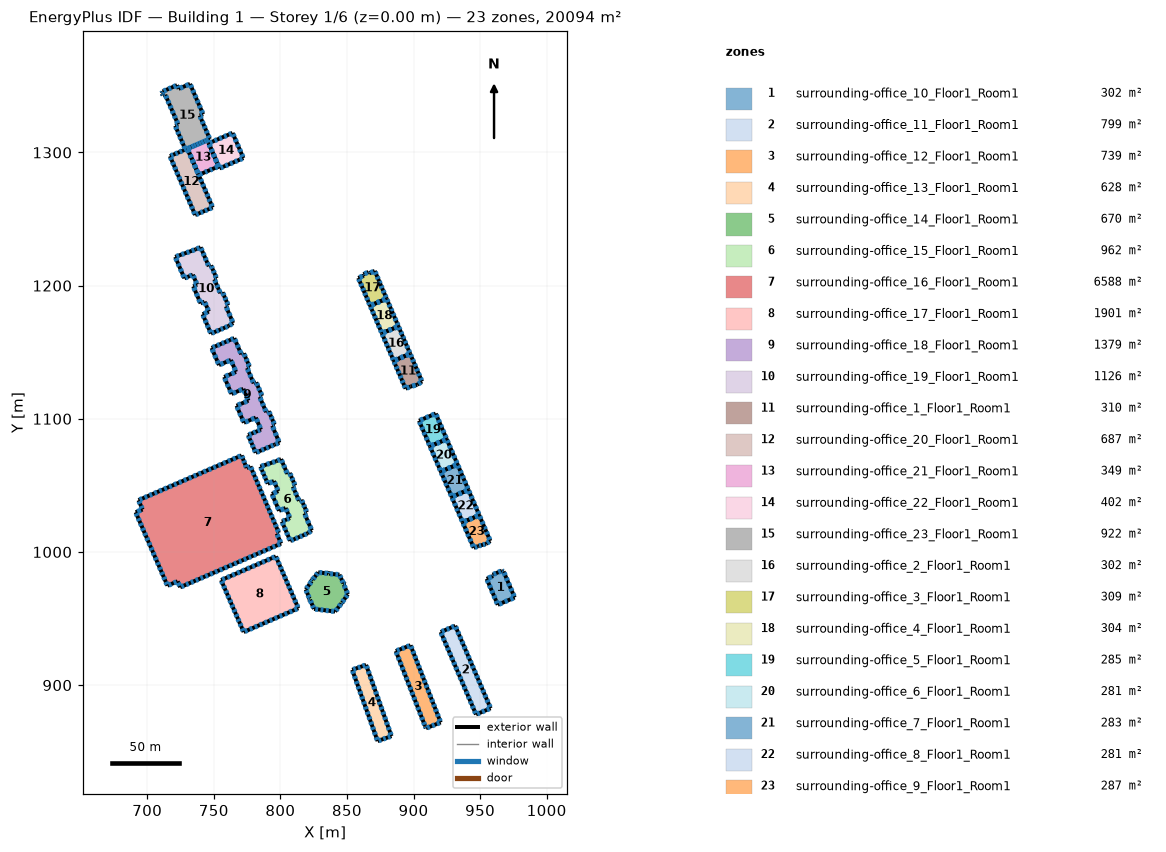
=== STOREY PLAN SPEC (per zone: floor XY polygon, exterior-wall plan segments, windows/doors) ===
zone 1: surrounding-office_10_Floor1_Room1  (301.6 m²)
  floor: (967.62, 985.32) (975.94, 965.79) (963.26, 960.33) (954.94, 979.83) (959.77, 981.90) (959.35, 982.92) (966.37, 985.92)
  exterior wall: (954.94, 979.83) – (963.26, 960.33)  [21.2 m]
    window: (955.33, 978.91) – (956.21, 976.85)  [3.8 m²]
    window: (956.99, 975.01) – (957.88, 972.95)  [3.8 m²]
    window: (958.66, 971.11) – (959.54, 969.05)  [3.8 m²]
    window: (960.32, 967.21) – (961.21, 965.15)  [3.8 m²]
    window: (961.99, 963.31) – (962.87, 961.25)  [3.8 m²]
  exterior wall: (963.26, 960.33) – (975.94, 965.79)  [13.8 m]
    window: (964.26, 960.76) – (966.49, 961.72)  [4.1 m²]
    window: (968.48, 962.58) – (970.72, 963.54)  [4.1 m²]
    window: (972.71, 964.40) – (974.94, 965.36)  [4.1 m²]
  exterior wall: (975.94, 965.79) – (967.62, 985.32)  [21.2 m]
    window: (975.55, 966.71) – (974.67, 968.78)  [3.8 m²]
    window: (973.88, 970.61) – (973.00, 972.68)  [3.8 m²]
    window: (972.22, 974.52) – (971.34, 976.59)  [3.8 m²]
    window: (970.56, 978.43) – (969.68, 980.50)  [3.8 m²]
    window: (968.89, 982.34) – (968.01, 984.40)  [3.8 m²]
  exterior wall: (967.62, 985.32) – (966.37, 985.92)  [1.4 m]
    window: (967.33, 985.46) – (966.66, 985.78)  [1.2 m²]
  exterior wall: (966.37, 985.92) – (959.35, 982.92)  [7.6 m]
    window: (965.54, 985.57) – (963.68, 984.77)  [3.4 m²]
    window: (962.03, 984.07) – (960.17, 983.27)  [3.4 m²]
  exterior wall: (959.35, 982.92) – (959.77, 981.90)  [1.1 m]
    window: (959.45, 982.68) – (959.67, 982.14)  [1.0 m²]
  exterior wall: (959.77, 981.90) – (954.94, 979.83)  [5.3 m]
    window: (958.63, 981.41) – (956.07, 980.32)  [4.7 m²]
zone 2: surrounding-office_11_Floor1_Room1  (798.9 m²)
  floor: (931.32, 944.55) (957.86, 882.62) (946.96, 877.95) (920.42, 939.88)
  exterior wall: (946.96, 877.95) – (957.86, 882.62)  [11.9 m]
    window: (947.81, 878.32) – (949.74, 879.14)  [3.6 m²]
    window: (951.45, 879.88) – (953.37, 880.70)  [3.6 m²]
    window: (955.08, 881.43) – (957.01, 882.26)  [3.6 m²]
  exterior wall: (957.86, 882.62) – (931.32, 944.55)  [67.4 m]
    window: (957.49, 883.48) – (956.67, 885.41)  [3.6 m²]
    window: (955.93, 887.12) – (955.11, 889.05)  [3.6 m²]
    window: (941.88, 919.91) – (941.05, 921.84)  [3.6 m²]
    window: (940.32, 923.55) – (939.49, 925.48)  [3.6 m²]
    window: (938.76, 927.19) – (937.93, 929.12)  [3.6 m²]
    window: (937.20, 930.84) – (936.37, 932.76)  [3.6 m²]
    window: (935.64, 934.48) – (934.81, 936.41)  [3.6 m²]
    window: (934.07, 938.12) – (933.25, 940.05)  [3.6 m²]
    window: (932.51, 941.76) – (931.69, 943.69)  [3.6 m²]
    window: (954.37, 890.77) – (953.54, 892.69)  [3.6 m²]
    window: (952.81, 894.41) – (951.98, 896.34)  [3.6 m²]
    window: (951.25, 898.05) – (950.42, 899.98)  [3.6 m²]
    window: (949.69, 901.69) – (948.86, 903.62)  [3.6 m²]
    window: (948.13, 905.34) – (947.30, 907.27)  [3.6 m²]
    window: (946.56, 908.98) – (945.74, 910.91)  [3.6 m²]
    window: (945.00, 912.62) – (944.18, 914.55)  [3.6 m²]
    window: (943.44, 916.26) – (942.62, 918.19)  [3.6 m²]
  exterior wall: (931.32, 944.55) – (920.42, 939.88)  [11.9 m]
    window: (930.46, 944.18) – (928.54, 943.36)  [3.6 m²]
    window: (926.83, 942.63) – (924.91, 941.80)  [3.6 m²]
    window: (923.20, 941.07) – (921.28, 940.24)  [3.6 m²]
  exterior wall: (920.42, 939.88) – (946.96, 877.95)  [67.4 m]
    window: (920.79, 939.02) – (921.62, 937.09)  [3.6 m²]
    window: (922.35, 935.38) – (923.18, 933.45)  [3.6 m²]
    window: (936.40, 902.60) – (937.23, 900.67)  [3.6 m²]
    window: (937.96, 898.95) – (938.79, 897.02)  [3.6 m²]
    window: (939.52, 895.31) – (940.35, 893.38)  [3.6 m²]
    window: (941.08, 891.67) – (941.91, 889.74)  [3.6 m²]
    window: (942.64, 888.03) – (943.47, 886.10)  [3.6 m²]
    window: (944.20, 884.38) – (945.03, 882.45)  [3.6 m²]
    window: (945.77, 880.74) – (946.59, 878.81)  [3.6 m²]
    window: (923.91, 931.73) – (924.74, 929.81)  [3.6 m²]
    window: (925.47, 928.09) – (926.30, 926.16)  [3.6 m²]
    window: (927.03, 924.45) – (927.86, 922.52)  [3.6 m²]
    window: (928.59, 920.81) – (929.42, 918.88)  [3.6 m²]
    window: (930.16, 917.17) – (930.98, 915.24)  [3.6 m²]
    window: (931.72, 913.52) – (932.54, 911.59)  [3.6 m²]
    window: (933.28, 909.88) – (934.10, 907.95)  [3.6 m²]
    window: (934.84, 906.24) – (935.66, 904.31)  [3.6 m²]
zone 3: surrounding-office_12_Floor1_Room1  (739.4 m²)
  floor: (897.77, 929.91) (920.38, 871.98) (909.39, 867.63) (908.66, 869.28) (886.70, 925.59)
  exterior wall: (908.66, 869.28) – (909.39, 867.63)  [1.8 m]
    window: (908.83, 868.90) – (909.22, 868.02)  [1.6 m²]
  exterior wall: (909.39, 867.63) – (920.38, 871.98)  [11.8 m]
    window: (910.25, 867.97) – (912.19, 868.74)  [3.5 m²]
    window: (913.91, 869.42) – (915.85, 870.19)  [3.5 m²]
    window: (917.58, 870.87) – (919.52, 871.64)  [3.5 m²]
  exterior wall: (920.38, 871.98) – (897.77, 929.91)  [62.2 m]
    window: (920.05, 872.84) – (919.30, 874.75)  [3.5 m²]
    window: (918.63, 876.46) – (917.88, 878.37)  [3.5 m²]
    window: (905.91, 909.04) – (905.16, 910.95)  [3.5 m²]
    window: (904.50, 912.66) – (903.75, 914.57)  [3.5 m²]
    window: (903.09, 916.28) – (902.34, 918.19)  [3.5 m²]
    window: (901.67, 919.90) – (900.92, 921.81)  [3.5 m²]
    window: (900.26, 923.52) – (899.51, 925.44)  [3.5 m²]
    window: (898.85, 927.14) – (898.10, 929.06)  [3.5 m²]
    window: (917.22, 880.08) – (916.47, 881.99)  [3.5 m²]
    window: (915.81, 883.70) – (915.06, 885.61)  [3.5 m²]
    window: (914.39, 887.32) – (913.64, 889.23)  [3.5 m²]
    window: (912.98, 890.94) – (912.23, 892.85)  [3.5 m²]
    window: (911.57, 894.56) – (910.82, 896.47)  [3.5 m²]
    window: (910.15, 898.18) – (909.40, 900.09)  [3.5 m²]
    window: (908.74, 901.80) – (907.99, 903.71)  [3.5 m²]
    window: (907.33, 905.42) – (906.58, 907.33)  [3.5 m²]
  exterior wall: (897.77, 929.91) – (886.70, 925.59)  [11.9 m]
    window: (896.90, 929.57) – (894.95, 928.81)  [3.6 m²]
    window: (893.21, 928.13) – (891.26, 927.37)  [3.6 m²]
    window: (889.52, 926.69) – (887.57, 925.93)  [3.6 m²]
  exterior wall: (886.70, 925.59) – (908.66, 869.28)  [60.4 m]
    window: (887.05, 924.71) – (887.82, 922.72)  [3.6 m²]
    window: (888.51, 920.96) – (889.29, 918.97)  [3.6 m²]
    window: (901.69, 887.17) – (902.46, 885.18)  [3.6 m²]
    window: (903.15, 883.42) – (903.92, 881.43)  [3.6 m²]
    window: (904.61, 879.66) – (905.39, 877.68)  [3.6 m²]
    window: (906.08, 875.91) – (906.85, 873.92)  [3.6 m²]
    window: (907.54, 872.16) – (908.31, 870.17)  [3.6 m²]
    window: (889.98, 917.20) – (890.75, 915.22)  [3.6 m²]
    window: (891.44, 913.45) – (892.21, 911.46)  [3.6 m²]
    window: (892.90, 909.69) – (893.68, 907.71)  [3.6 m²]
    window: (894.37, 905.94) – (895.14, 903.95)  [3.6 m²]
    window: (895.83, 902.19) – (896.61, 900.20)  [3.6 m²]
    window: (897.29, 898.43) – (898.07, 896.45)  [3.6 m²]
    window: (898.76, 894.68) – (899.53, 892.69)  [3.6 m²]
    window: (900.22, 890.93) – (901.00, 888.94)  [3.6 m²]
zone 4: surrounding-office_13_Floor1_Room1  (628.1 m²)
  floor: (864.38, 915.20) (883.43, 861.70) (873.02, 857.99) (853.96, 911.49)
  exterior wall: (883.43, 861.70) – (864.38, 915.20)  [56.8 m]
    window: (883.11, 862.60) – (882.39, 864.62)  [3.7 m²]
    window: (881.75, 866.42) – (881.03, 868.44)  [3.7 m²]
    window: (869.50, 900.81) – (868.78, 902.84)  [3.7 m²]
    window: (868.14, 904.64) – (867.42, 906.66)  [3.7 m²]
    window: (866.78, 908.46) – (866.06, 910.48)  [3.7 m²]
    window: (865.42, 912.28) – (864.70, 914.30)  [3.7 m²]
    window: (880.39, 870.24) – (879.67, 872.26)  [3.7 m²]
    window: (879.03, 874.06) – (878.31, 876.09)  [3.7 m²]
    window: (877.67, 877.88) – (876.95, 879.91)  [3.7 m²]
    window: (876.31, 881.71) – (875.59, 883.73)  [3.7 m²]
    window: (874.95, 885.53) – (874.23, 887.55)  [3.7 m²]
    window: (873.59, 889.35) – (872.86, 891.37)  [3.7 m²]
    window: (872.22, 893.17) – (871.50, 895.19)  [3.7 m²]
    window: (870.86, 896.99) – (870.14, 899.02)  [3.7 m²]
  exterior wall: (864.38, 915.20) – (853.96, 911.49)  [11.1 m]
    window: (863.56, 914.91) – (861.72, 914.25)  [3.3 m²]
    window: (860.09, 913.67) – (858.25, 913.02)  [3.3 m²]
    window: (856.62, 912.44) – (854.78, 911.78)  [3.3 m²]
  exterior wall: (853.96, 911.49) – (873.02, 857.99)  [56.8 m]
    window: (854.28, 910.59) – (855.00, 908.57)  [3.7 m²]
    window: (855.64, 906.77) – (856.36, 904.75)  [3.7 m²]
    window: (867.89, 872.37) – (868.61, 870.35)  [3.7 m²]
    window: (869.25, 868.55) – (869.97, 866.53)  [3.7 m²]
    window: (870.61, 864.73) – (871.33, 862.71)  [3.7 m²]
    window: (871.98, 860.91) – (872.70, 858.89)  [3.7 m²]
    window: (857.00, 902.95) – (857.72, 900.92)  [3.7 m²]
    window: (858.36, 899.13) – (859.08, 897.10)  [3.7 m²]
    window: (859.73, 895.30) – (860.45, 893.28)  [3.7 m²]
    window: (861.09, 891.48) – (861.81, 889.46)  [3.7 m²]
    window: (862.45, 887.66) – (863.17, 885.64)  [3.7 m²]
    window: (863.81, 883.84) – (864.53, 881.82)  [3.7 m²]
    window: (865.17, 880.02) – (865.89, 877.99)  [3.7 m²]
    window: (866.53, 876.20) – (867.25, 874.17)  [3.7 m²]
  exterior wall: (873.02, 857.99) – (883.43, 861.70)  [11.1 m]
    window: (873.83, 858.28) – (875.67, 858.93)  [3.3 m²]
    window: (877.31, 859.52) – (879.14, 860.17)  [3.3 m²]
    window: (880.78, 860.75) – (882.62, 861.41)  [3.3 m²]
zone 5: surrounding-office_14_Floor1_Room1  (670.0 m²)
  floor: (844.38, 982.93) (847.38, 976.32) (849.14, 975.85) (847.69, 975.38) (850.67, 968.20) (846.23, 961.98) (847.06, 960.64) (845.84, 961.37) (841.13, 955.25) (825.30, 957.21) (822.25, 964.13) (820.57, 964.24) (821.89, 964.94) (819.08, 971.90) (823.54, 978.03) (822.59, 979.55) (824.27, 979.18) (828.41, 984.65) (836.02, 983.83) (836.79, 985.34) (836.58, 983.68)
  exterior wall: (841.13, 955.25) – (845.84, 961.37)  [7.7 m]
    window: (841.69, 955.97) – (842.93, 957.59)  [3.5 m²]
    window: (844.04, 959.03) – (845.29, 960.65)  [3.5 m²]
  exterior wall: (836.58, 983.68) – (836.79, 985.34)  [1.7 m]
    window: (836.63, 984.07) – (836.74, 984.95)  [1.5 m²]
  exterior wall: (836.79, 985.34) – (836.02, 983.83)  [1.7 m]
    window: (836.61, 984.98) – (836.20, 984.19)  [1.5 m²]
  exterior wall: (836.02, 983.83) – (828.41, 984.65)  [7.6 m]
    window: (835.12, 983.93) – (833.11, 984.14)  [3.4 m²]
    window: (831.32, 984.34) – (829.31, 984.55)  [3.4 m²]
  exterior wall: (828.41, 984.65) – (824.27, 979.18)  [6.9 m]
    window: (827.93, 984.00) – (826.83, 982.56)  [3.1 m²]
    window: (825.85, 981.27) – (824.76, 979.82)  [3.1 m²]
  exterior wall: (824.27, 979.18) – (822.59, 979.55)  [1.7 m]
    window: (823.87, 979.26) – (822.99, 979.46)  [1.5 m²]
  exterior wall: (822.59, 979.55) – (823.54, 978.03)  [1.8 m]
    window: (822.82, 979.19) – (823.32, 978.39)  [1.6 m²]
  exterior wall: (823.54, 978.03) – (819.08, 971.90)  [7.6 m]
    window: (823.02, 977.31) – (821.84, 975.68)  [3.4 m²]
    window: (820.79, 974.24) – (819.60, 972.62)  [3.4 m²]
  exterior wall: (819.08, 971.90) – (821.89, 964.94)  [7.5 m]
    window: (819.41, 971.08) – (820.15, 969.24)  [3.4 m²]
    window: (820.81, 967.60) – (821.56, 965.76)  [3.4 m²]
  exterior wall: (821.89, 964.94) – (820.57, 964.24)  [1.5 m]
    window: (821.58, 964.78) – (820.88, 964.41)  [1.3 m²]
  exterior wall: (820.57, 964.24) – (822.25, 964.13)  [1.7 m]
    window: (820.96, 964.22) – (821.85, 964.16)  [1.5 m²]
  exterior wall: (845.84, 961.37) – (847.06, 960.64)  [1.4 m]
    window: (846.13, 961.20) – (846.77, 960.81)  [1.3 m²]
  exterior wall: (822.25, 964.13) – (825.30, 957.21)  [7.6 m]
    window: (822.61, 963.32) – (823.42, 961.49)  [3.4 m²]
    window: (824.13, 959.86) – (824.94, 958.02)  [3.4 m²]
  exterior wall: (825.30, 957.21) – (841.13, 955.25)  [16.0 m]
    window: (826.23, 957.09) – (828.33, 956.83)  [3.6 m²]
    window: (830.19, 956.60) – (832.29, 956.34)  [3.6 m²]
    window: (834.15, 956.11) – (836.24, 955.86)  [3.6 m²]
    window: (838.11, 955.63) – (840.20, 955.37)  [3.6 m²]
  exterior wall: (847.06, 960.64) – (846.23, 961.98)  [1.6 m]
    window: (846.86, 960.95) – (846.43, 961.67)  [1.4 m²]
  exterior wall: (846.23, 961.98) – (850.67, 968.20)  [7.6 m]
    window: (846.76, 962.71) – (847.93, 964.36)  [3.4 m²]
    window: (848.97, 965.82) – (850.15, 967.47)  [3.4 m²]
  exterior wall: (850.67, 968.20) – (847.69, 975.38)  [7.8 m]
    window: (850.32, 969.05) – (849.53, 970.95)  [3.5 m²]
    window: (848.83, 972.63) – (848.04, 974.53)  [3.5 m²]
  exterior wall: (847.69, 975.38) – (849.14, 975.85)  [1.5 m]
    window: (848.03, 975.49) – (848.80, 975.74)  [1.4 m²]
  exterior wall: (849.14, 975.85) – (847.38, 976.32)  [1.8 m]
    window: (848.73, 975.96) – (847.80, 976.21)  [1.6 m²]
  exterior wall: (847.38, 976.32) – (844.38, 982.93)  [7.3 m]
    window: (847.03, 977.10) – (846.24, 978.85)  [3.3 m²]
    window: (845.53, 980.40) – (844.74, 982.15)  [3.3 m²]
  exterior wall: (844.38, 982.93) – (836.58, 983.68)  [7.8 m]
    window: (843.46, 983.02) – (841.40, 983.21)  [3.5 m²]
    window: (839.56, 983.39) – (837.50, 983.59)  [3.5 m²]
zone 6: surrounding-office_15_Floor1_Room1  (961.6 m²)
  floor: (807.03, 1059.35) (811.11, 1049.84) (809.40, 1049.10) (814.01, 1038.38) (815.86, 1039.18) (819.90, 1029.76) (818.10, 1028.99) (823.59, 1016.21) (820.47, 1013.92) (807.41, 1008.31) (801.17, 1022.86) (807.20, 1025.45) (803.96, 1033.01) (799.07, 1030.91) (793.63, 1043.59) (798.45, 1045.65) (795.19, 1053.24) (790.53, 1051.24) (785.01, 1064.12) (796.94, 1068.20) (800.51, 1069.73) (805.29, 1058.61)
  exterior wall: (796.94, 1068.20) – (785.01, 1064.12)  [12.6 m]
    window: (796.00, 1067.88) – (793.90, 1067.16)  [3.8 m²]
    window: (792.03, 1066.52) – (789.92, 1065.80)  [3.8 m²]
    window: (788.05, 1065.16) – (785.94, 1064.44)  [3.8 m²]
  exterior wall: (801.17, 1022.86) – (807.41, 1008.31)  [15.8 m]
    window: (801.54, 1022.01) – (802.36, 1020.08)  [3.6 m²]
    window: (803.10, 1018.37) – (803.92, 1016.44)  [3.6 m²]
    window: (804.66, 1014.73) – (805.48, 1012.81)  [3.6 m²]
    window: (806.22, 1011.10) – (807.05, 1009.17)  [3.6 m²]
  exterior wall: (807.41, 1008.31) – (820.47, 1013.92)  [14.2 m]
    window: (808.18, 1008.64) – (809.91, 1009.39)  [3.2 m²]
    window: (811.44, 1010.04) – (813.17, 1010.79)  [3.2 m²]
    window: (814.71, 1011.45) – (816.44, 1012.19)  [3.2 m²]
    window: (817.97, 1012.85) – (819.70, 1013.59)  [3.2 m²]
  exterior wall: (820.47, 1013.92) – (823.59, 1016.21)  [3.9 m]
    window: (821.20, 1014.46) – (822.86, 1015.67)  [3.5 m²]
  exterior wall: (823.59, 1016.21) – (818.10, 1028.99)  [13.9 m]
    window: (823.16, 1017.21) – (822.19, 1019.47)  [4.2 m²]
    window: (821.33, 1021.47) – (820.36, 1023.73)  [4.2 m²]
    window: (819.50, 1025.73) – (818.53, 1027.99)  [4.2 m²]
  exterior wall: (818.10, 1028.99) – (819.90, 1029.76)  [2.0 m]
    window: (818.53, 1029.17) – (819.48, 1029.58)  [1.8 m²]
  exterior wall: (819.90, 1029.76) – (815.86, 1039.18)  [10.2 m]
    window: (819.59, 1030.50) – (818.87, 1032.16)  [3.1 m²]
    window: (818.24, 1033.64) – (817.53, 1035.30)  [3.1 m²]
    window: (816.89, 1036.78) – (816.18, 1038.44)  [3.1 m²]
  exterior wall: (815.86, 1039.18) – (814.01, 1038.38)  [2.0 m]
    window: (815.43, 1038.99) – (814.44, 1038.57)  [1.8 m²]
  exterior wall: (814.01, 1038.38) – (809.40, 1049.10)  [11.7 m]
    window: (813.64, 1039.22) – (812.83, 1041.11)  [3.5 m²]
    window: (812.11, 1042.80) – (811.30, 1044.69)  [3.5 m²]
    window: (810.58, 1046.37) – (809.76, 1048.26)  [3.5 m²]
  exterior wall: (809.40, 1049.10) – (811.11, 1049.84)  [1.9 m]
    window: (809.80, 1049.28) – (810.71, 1049.67)  [1.7 m²]
  exterior wall: (811.11, 1049.84) – (807.03, 1059.35)  [10.4 m]
    window: (810.79, 1050.58) – (810.07, 1052.26)  [3.1 m²]
    window: (809.43, 1053.76) – (808.71, 1055.44)  [3.1 m²]
    window: (808.07, 1056.93) – (807.35, 1058.61)  [3.1 m²]
  exterior wall: (785.01, 1064.12) – (790.53, 1051.24)  [14.0 m]
    window: (785.33, 1063.36) – (786.06, 1061.66)  [3.2 m²]
    window: (786.71, 1060.14) – (787.44, 1058.44)  [3.2 m²]
    window: (788.09, 1056.93) – (788.83, 1055.22)  [3.2 m²]
    window: (789.48, 1053.71) – (790.21, 1052.00)  [3.2 m²]
  exterior wall: (807.03, 1059.35) – (805.29, 1058.61)  [1.9 m]
    window: (806.62, 1059.18) – (805.70, 1058.78)  [1.7 m²]
  exterior wall: (805.29, 1058.61) – (800.51, 1069.73)  [12.1 m]
    window: (804.92, 1059.48) – (804.07, 1061.44)  [3.6 m²]
    window: (803.32, 1063.19) – (802.48, 1065.15)  [3.6 m²]
    window: (801.73, 1066.90) – (800.89, 1068.86)  [3.6 m²]
  exterior wall: (800.51, 1069.73) – (796.94, 1068.20)  [3.9 m]
    window: (799.67, 1069.37) – (797.78, 1068.56)  [3.5 m²]
  exterior wall: (790.53, 1051.24) – (795.19, 1053.24)  [5.1 m]
    window: (791.63, 1051.72) – (794.09, 1052.77)  [4.6 m²]
  exterior wall: (795.19, 1053.24) – (798.45, 1045.65)  [8.3 m]
    window: (795.57, 1052.35) – (796.43, 1050.34)  [3.7 m²]
    window: (797.20, 1048.56) – (798.06, 1046.55)  [3.7 m²]
  exterior wall: (798.45, 1045.65) – (793.63, 1043.59)  [5.2 m]
    window: (797.31, 1045.17) – (794.76, 1044.07)  [4.7 m²]
  exterior wall: (793.63, 1043.59) – (799.07, 1030.91)  [13.8 m]
    window: (794.06, 1042.59) – (795.02, 1040.36)  [4.1 m²]
    window: (795.87, 1038.37) – (796.83, 1036.13)  [4.1 m²]
    window: (797.69, 1034.14) – (798.65, 1031.90)  [4.1 m²]
  exterior wall: (799.07, 1030.91) – (803.96, 1033.01)  [5.3 m]
    window: (800.22, 1031.40) – (802.81, 1032.51)  [4.8 m²]
  exterior wall: (803.96, 1033.01) – (807.20, 1025.45)  [8.2 m]
    window: (804.34, 1032.12) – (805.20, 1030.12)  [3.7 m²]
    window: (805.96, 1028.34) – (806.82, 1026.34)  [3.7 m²]
  exterior wall: (807.20, 1025.45) – (801.17, 1022.86)  [6.6 m]
    window: (806.49, 1025.15) – (804.89, 1024.46)  [3.0 m²]
    window: (803.47, 1023.85) – (801.88, 1023.17)  [3.0 m²]
zone 7: surrounding-office_16_Floor1_Room1  (6588.0 m²)
  floor: (777.55, 1064.24) (798.88, 1014.35) (797.32, 1013.81) (800.55, 1006.28) (724.80, 973.52) (722.86, 977.95) (715.22, 974.69) (691.34, 1029.82) (696.54, 1031.84) (693.48, 1038.86) (770.92, 1072.47) (774.64, 1063.04)
  exterior wall: (800.55, 1006.28) – (797.32, 1013.81)  [8.2 m]
    window: (800.17, 1007.17) – (799.31, 1009.16)  [3.7 m²]
    window: (798.55, 1010.94) – (797.70, 1012.93)  [3.7 m²]
  exterior wall: (715.22, 974.69) – (722.86, 977.95)  [8.3 m]
    window: (716.12, 975.07) – (718.14, 975.93)  [3.7 m²]
    window: (719.94, 976.70) – (721.96, 977.56)  [3.7 m²]
  exterior wall: (722.86, 977.95) – (724.80, 973.52)  [4.8 m]
    window: (723.31, 976.91) – (724.34, 974.56)  [4.4 m²]
  exterior wall: (724.80, 973.52) – (800.55, 1006.28)  [82.5 m]
    window: (725.64, 973.89) – (727.55, 974.71)  [3.5 m²]
    window: (729.25, 975.45) – (731.16, 976.27)  [3.5 m²]
    window: (761.72, 989.49) – (763.63, 990.31)  [3.5 m²]
    window: (765.33, 991.05) – (767.24, 991.87)  [3.5 m²]
    window: (768.93, 992.61) – (770.84, 993.43)  [3.5 m²]
    window: (772.54, 994.17) – (774.45, 994.99)  [3.5 m²]
    window: (776.15, 995.73) – (778.06, 996.56)  [3.5 m²]
    window: (779.76, 997.29) – (781.67, 998.12)  [3.5 m²]
    window: (783.36, 998.85) – (785.27, 999.68)  [3.5 m²]
    window: (786.97, 1000.41) – (788.88, 1001.24)  [3.5 m²]
    window: (790.58, 1001.97) – (792.49, 1002.80)  [3.5 m²]
    window: (794.19, 1003.53) – (796.09, 1004.36)  [3.5 m²]
    window: (732.86, 977.01) – (734.77, 977.83)  [3.5 m²]
    window: (797.79, 1005.09) – (799.70, 1005.92)  [3.5 m²]
    window: (736.47, 978.57) – (738.38, 979.39)  [3.5 m²]
    window: (740.07, 980.13) – (741.98, 980.95)  [3.5 m²]
    window: (743.68, 981.69) – (745.59, 982.51)  [3.5 m²]
    window: (747.29, 983.25) – (749.20, 984.07)  [3.5 m²]
    window: (750.90, 984.81) – (752.81, 985.63)  [3.5 m²]
    window: (754.50, 986.37) – (756.41, 987.19)  [3.5 m²]
    window: (758.11, 987.93) – (760.02, 988.75)  [3.5 m²]
  exterior wall: (797.32, 1013.81) – (798.88, 1014.35)  [1.6 m]
    window: (797.68, 1013.94) – (798.51, 1014.22)  [1.5 m²]
  exterior wall: (798.88, 1014.35) – (777.55, 1064.24)  [54.3 m]
    window: (798.52, 1015.18) – (797.71, 1017.07)  [3.5 m²]
    window: (797.00, 1018.75) – (796.19, 1020.64)  [3.5 m²]
    window: (783.28, 1050.82) – (782.48, 1052.71)  [3.5 m²]
    window: (781.76, 1054.39) – (780.95, 1056.27)  [3.5 m²]
    window: (780.24, 1057.95) – (779.43, 1059.84)  [3.5 m²]
    window: (778.71, 1061.52) – (777.91, 1063.40)  [3.5 m²]
    window: (795.47, 1022.31) – (794.67, 1024.20)  [3.5 m²]
    window: (793.95, 1025.88) – (793.14, 1027.76)  [3.5 m²]
    window: (792.43, 1029.44) – (791.62, 1031.33)  [3.5 m²]
    window: (790.90, 1033.00) – (790.10, 1034.89)  [3.5 m²]
    window: (789.38, 1036.57) – (788.57, 1038.45)  [3.5 m²]
    window: (787.85, 1040.13) – (787.05, 1042.02)  [3.5 m²]
    window: (786.33, 1043.70) – (785.52, 1045.58)  [3.5 m²]
    window: (784.81, 1047.26) – (784.00, 1049.15)  [3.5 m²]
  exterior wall: (777.55, 1064.24) – (774.64, 1063.04)  [3.1 m]
    window: (776.86, 1063.96) – (775.33, 1063.32)  [2.8 m²]
  exterior wall: (774.64, 1063.04) – (770.92, 1072.47)  [10.1 m]
    window: (774.35, 1063.78) – (773.69, 1065.44)  [3.0 m²]
    window: (773.11, 1066.92) – (772.45, 1068.59)  [3.0 m²]
    window: (771.87, 1070.07) – (771.21, 1071.73)  [3.0 m²]
  exterior wall: (770.92, 1072.47) – (693.48, 1038.86)  [84.4 m]
    window: (770.05, 1072.10) – (768.10, 1071.25)  [3.6 m²]
    window: (766.37, 1070.50) – (764.41, 1069.65)  [3.6 m²]
    window: (733.18, 1056.09) – (731.22, 1055.24)  [3.6 m²]
    window: (729.49, 1054.49) – (727.54, 1053.64)  [3.6 m²]
    window: (725.80, 1052.89) – (723.85, 1052.04)  [3.6 m²]
    window: (722.11, 1051.29) – (720.16, 1050.44)  [3.6 m²]
    window: (718.43, 1049.69) – (716.47, 1048.84)  [3.6 m²]
    window: (714.74, 1048.09) – (712.78, 1047.24)  [3.6 m²]
    window: (711.05, 1046.49) – (709.10, 1045.64)  [3.6 m²]
    window: (707.36, 1044.89) – (705.41, 1044.04)  [3.6 m²]
    window: (703.67, 1043.29) – (701.72, 1042.44)  [3.6 m²]
    window: (699.99, 1041.69) – (698.03, 1040.84)  [3.6 m²]
    window: (762.68, 1068.90) – (760.73, 1068.05)  [3.6 m²]
    window: (696.30, 1040.09) – (694.35, 1039.24)  [3.6 m²]
    window: (758.99, 1067.30) – (757.04, 1066.45)  [3.6 m²]
    window: (755.30, 1065.70) – (753.35, 1064.85)  [3.6 m²]
    window: (751.62, 1064.09) – (749.66, 1063.25)  [3.6 m²]
    window: (747.93, 1062.49) – (745.98, 1061.65)  [3.6 m²]
    window: (744.24, 1060.89) – (742.29, 1060.05)  [3.6 m²]
    window: (740.55, 1059.29) – (738.60, 1058.45)  [3.6 m²]
    window: (736.86, 1057.69) – (734.91, 1056.84)  [3.6 m²]
  exterior wall: (693.48, 1038.86) – (696.54, 1031.84)  [7.7 m]
    window: (693.84, 1038.04) – (694.65, 1036.18)  [3.4 m²]
    window: (695.37, 1034.53) – (696.18, 1032.67)  [3.4 m²]
  exterior wall: (696.54, 1031.84) – (691.34, 1029.82)  [5.6 m]
    window: (695.31, 1031.37) – (692.56, 1030.30)  [5.0 m²]
  exterior wall: (691.34, 1029.82) – (715.22, 974.69)  [60.1 m]
    window: (691.71, 1028.96) – (692.55, 1027.01)  [3.6 m²]
    window: (693.30, 1025.28) – (694.15, 1023.33)  [3.6 m²]
    window: (707.63, 992.20) – (708.48, 990.25)  [3.6 m²]
    window: (709.23, 988.53) – (710.07, 986.58)  [3.6 m²]
    window: (710.82, 984.85) – (711.66, 982.90)  [3.6 m²]
    window: (712.41, 981.17) – (713.25, 979.23)  [3.6 m²]
    window: (714.00, 977.50) – (714.85, 975.55)  [3.6 m²]
    window: (694.90, 1021.61) – (695.74, 1019.66)  [3.6 m²]
    window: (696.49, 1017.93) – (697.33, 1015.98)  [3.6 m²]
    window: (698.08, 1014.25) – (698.92, 1012.31)  [3.6 m²]
    window: (699.67, 1010.58) – (700.52, 1008.63)  [3.6 m²]
    window: (701.27, 1006.90) – (702.11, 1004.96)  [3.6 m²]
    window: (702.86, 1003.23) – (703.70, 1001.28)  [3.6 m²]
    window: (704.45, 999.55) – (705.29, 997.61)  [3.6 m²]
    window: (706.04, 995.88) – (706.89, 993.93)  [3.6 m²]
zone 8: surrounding-office_17_Floor1_Room1  (1900.7 m²)
  floor: (796.59, 996.65) (813.49, 957.70) (772.42, 939.88) (755.52, 978.84)
  exterior wall: (796.59, 996.65) – (755.52, 978.84)  [44.8 m]
    window: (795.71, 996.27) – (793.74, 995.42)  [3.7 m²]
    window: (791.98, 994.65) – (790.00, 993.80)  [3.7 m²]
    window: (758.38, 980.08) – (756.40, 979.22)  [3.7 m²]
    window: (788.24, 993.03) – (786.27, 992.18)  [3.7 m²]
    window: (784.51, 991.41) – (782.53, 990.56)  [3.7 m²]
    window: (780.78, 989.79) – (778.80, 988.94)  [3.7 m²]
    window: (777.04, 988.18) – (775.07, 987.32)  [3.7 m²]
    window: (773.31, 986.56) – (771.33, 985.70)  [3.7 m²]
    window: (769.58, 984.94) – (767.60, 984.08)  [3.7 m²]
    window: (765.84, 983.32) – (763.87, 982.46)  [3.7 m²]
    window: (762.11, 981.70) – (760.13, 980.84)  [3.7 m²]
  exterior wall: (755.52, 978.84) – (772.42, 939.88)  [42.5 m]
    window: (755.88, 978.00) – (756.70, 976.13)  [3.5 m²]
    window: (757.42, 974.46) – (758.23, 972.59)  [3.5 m²]
    window: (771.25, 942.59) – (772.06, 940.72)  [3.5 m²]
    window: (758.96, 970.92) – (759.77, 969.05)  [3.5 m²]
    window: (760.49, 967.38) – (761.31, 965.51)  [3.5 m²]
    window: (762.03, 963.84) – (762.84, 961.97)  [3.5 m²]
    window: (763.57, 960.30) – (764.38, 958.42)  [3.5 m²]
    window: (765.10, 956.76) – (765.92, 954.88)  [3.5 m²]
    window: (766.64, 953.22) – (767.45, 951.34)  [3.5 m²]
    window: (768.17, 949.68) – (768.99, 947.80)  [3.5 m²]
    window: (769.71, 946.13) – (770.52, 944.26)  [3.5 m²]
  exterior wall: (772.42, 939.88) – (813.49, 957.70)  [44.8 m]
    window: (773.30, 940.27) – (775.28, 941.12)  [3.7 m²]
    window: (777.03, 941.89) – (779.01, 942.74)  [3.7 m²]
    window: (810.63, 956.46) – (812.61, 957.32)  [3.7 m²]
    window: (780.77, 943.51) – (782.74, 944.36)  [3.7 m²]
    window: (784.50, 945.13) – (786.48, 945.98)  [3.7 m²]
    window: (788.23, 946.75) – (790.21, 947.60)  [3.7 m²]
    window: (791.97, 948.36) – (793.94, 949.22)  [3.7 m²]
    window: (795.70, 949.98) – (797.68, 950.84)  [3.7 m²]
    window: (799.43, 951.60) – (801.41, 952.46)  [3.7 m²]
    window: (803.17, 953.22) – (805.14, 954.08)  [3.7 m²]
    window: (806.90, 954.84) – (808.87, 955.70)  [3.7 m²]
  exterior wall: (813.49, 957.70) – (796.59, 996.65)  [42.5 m]
    window: (813.12, 958.54) – (812.31, 960.41)  [3.5 m²]
    window: (811.59, 962.08) – (810.78, 963.95)  [3.5 m²]
    window: (797.76, 993.95) – (796.95, 995.82)  [3.5 m²]
    window: (810.05, 965.62) – (809.24, 967.49)  [3.5 m²]
    window: (808.52, 969.16) – (807.70, 971.03)  [3.5 m²]
    window: (806.98, 972.70) – (806.17, 974.57)  [3.5 m²]
    window: (805.44, 976.24) – (804.63, 978.12)  [3.5 m²]
    window: (803.91, 979.78) – (803.10, 981.66)  [3.5 m²]
    window: (802.37, 983.32) – (801.56, 985.20)  [3.5 m²]
    window: (800.84, 986.86) – (800.02, 988.74)  [3.5 m²]
    window: (799.30, 990.41) – (798.49, 992.28)  [3.5 m²]
zone 9: surrounding-office_18_Floor1_Room1  (1378.5 m²)
  floor: (772.54, 1149.17) (776.92, 1138.96) (775.01, 1138.14) (779.97, 1126.59) (781.87, 1127.40) (786.26, 1117.17) (784.47, 1116.40) (789.39, 1104.94) (791.28, 1105.75) (795.66, 1095.55) (793.92, 1094.81) (799.24, 1082.03) (795.58, 1080.57) (781.47, 1074.51) (775.78, 1087.75) (785.41, 1091.88) (781.54, 1100.89) (772.61, 1097.05) (767.12, 1109.83) (776.02, 1113.66) (772.23, 1122.47) (763.32, 1118.64) (757.83, 1131.43) (766.69, 1135.24) (762.85, 1144.18) (753.91, 1140.34) (748.39, 1153.20) (765.44, 1160.56) (770.68, 1148.37)
  exterior wall: (748.39, 1153.20) – (753.91, 1140.34)  [14.0 m]
    window: (748.82, 1152.19) – (749.80, 1149.92)  [4.2 m²]
    window: (750.66, 1147.90) – (751.64, 1145.64)  [4.2 m²]
    window: (752.50, 1143.62) – (753.48, 1141.35)  [4.2 m²]
  exterior wall: (772.61, 1097.05) – (781.54, 1100.89)  [9.7 m]
    window: (773.66, 1097.50) – (776.02, 1098.52)  [4.4 m²]
    window: (778.12, 1099.42) – (780.49, 1100.44)  [4.4 m²]
  exterior wall: (781.54, 1100.89) – (785.41, 1091.88)  [9.8 m]
    window: (781.99, 1099.83) – (783.02, 1097.44)  [4.4 m²]
    window: (783.93, 1095.32) – (784.95, 1092.94)  [4.4 m²]
  exterior wall: (785.41, 1091.88) – (775.78, 1087.75)  [10.5 m]
    window: (784.65, 1091.56) – (782.95, 1090.83)  [3.1 m²]
    window: (781.45, 1090.18) – (779.75, 1089.45)  [3.1 m²]
    window: (778.24, 1088.80) – (776.54, 1088.07)  [3.1 m²]
  exterior wall: (775.78, 1087.75) – (781.47, 1074.51)  [14.4 m]
    window: (776.12, 1086.97) – (776.87, 1085.22)  [3.2 m²]
    window: (777.54, 1083.66) – (778.29, 1081.91)  [3.2 m²]
    window: (778.96, 1080.35) – (779.72, 1078.60)  [3.2 m²]
    window: (780.39, 1077.04) – (781.14, 1075.28)  [3.2 m²]
  exterior wall: (781.47, 1074.51) – (795.58, 1080.57)  [15.4 m]
    window: (782.30, 1074.86) – (784.17, 1075.66)  [3.5 m²]
    window: (785.83, 1076.38) – (787.70, 1077.18)  [3.5 m²]
    window: (789.36, 1077.89) – (791.22, 1078.70)  [3.5 m²]
    window: (792.88, 1079.41) – (794.75, 1080.21)  [3.5 m²]
  exterior wall: (795.58, 1080.57) – (799.24, 1082.03)  [3.9 m]
    window: (796.44, 1080.91) – (798.38, 1081.68)  [3.6 m²]
  exterior wall: (799.24, 1082.03) – (793.92, 1094.81)  [13.8 m]
    window: (798.83, 1083.03) – (797.89, 1085.29)  [4.2 m²]
    window: (797.05, 1087.29) – (796.11, 1089.55)  [4.2 m²]
    window: (795.28, 1091.55) – (794.34, 1093.81)  [4.2 m²]
  exterior wall: (793.92, 1094.81) – (795.66, 1095.55)  [1.9 m]
    window: (794.33, 1094.98) – (795.25, 1095.38)  [1.7 m²]
  exterior wall: (795.66, 1095.55) – (791.28, 1105.75)  [11.1 m]
    window: (795.31, 1096.35) – (794.54, 1098.15)  [3.3 m²]
    window: (793.85, 1099.75) – (793.08, 1101.55)  [3.3 m²]
    window: (792.39, 1103.15) – (791.62, 1104.95)  [3.3 m²]
  exterior wall: (791.28, 1105.75) – (789.39, 1104.94)  [2.1 m]
    window: (790.83, 1105.56) – (789.84, 1105.13)  [1.8 m²]
  exterior wall: (753.91, 1140.34) – (762.85, 1144.18)  [9.7 m]
    window: (754.96, 1140.79) – (757.33, 1141.81)  [4.4 m²]
    window: (759.43, 1142.71) – (761.80, 1143.73)  [4.4 m²]
  exterior wall: (789.39, 1104.94) – (784.47, 1116.40)  [12.5 m]
    window: (789.01, 1105.84) – (788.14, 1107.86)  [3.7 m²]
    window: (787.36, 1109.66) – (786.50, 1111.68)  [3.7 m²]
    window: (785.72, 1113.48) – (784.86, 1115.51)  [3.7 m²]
  exterior wall: (784.47, 1116.40) – (786.26, 1117.17)  [1.9 m]
    window: (784.89, 1116.59) – (785.84, 1116.99)  [1.8 m²]
  exterior wall: (786.26, 1117.17) – (781.87, 1127.40)  [11.1 m]
    window: (785.91, 1117.97) – (785.14, 1119.78)  [3.3 m²]
    window: (784.45, 1121.38) – (783.67, 1123.19)  [3.3 m²]
    window: (782.99, 1124.79) – (782.21, 1126.60)  [3.3 m²]
  exterior wall: (781.87, 1127.40) – (779.97, 1126.59)  [2.1 m]
    window: (781.42, 1127.21) – (780.42, 1126.78)  [1.9 m²]
  exterior wall: (779.97, 1126.59) – (775.01, 1138.14)  [12.6 m]
    window: (779.58, 1127.49) – (778.71, 1129.53)  [3.8 m²]
    window: (777.93, 1131.35) – (777.05, 1133.38)  [3.8 m²]
    window: (776.27, 1135.20) – (775.40, 1137.24)  [3.8 m²]
  exterior wall: (775.01, 1138.14) – (776.92, 1138.96)  [2.1 m]
    window: (775.46, 1138.34) – (776.47, 1138.77)  [1.9 m²]
  exterior wall: (776.92, 1138.96) – (772.54, 1149.17)  [11.1 m]
    window: (776.58, 1139.76) – (775.80, 1141.57)  [3.3 m²]
    window: (775.12, 1143.17) – (774.34, 1144.97)  [3.3 m²]
    window: (773.66, 1146.57) – (772.88, 1148.37)  [3.3 m²]
  exterior wall: (772.54, 1149.17) – (770.68, 1148.37)  [2.0 m]
    window: (772.10, 1148.98) – (771.11, 1148.56)  [1.8 m²]
  exterior wall: (770.68, 1148.37) – (765.44, 1160.56)  [13.3 m]
    window: (770.26, 1149.33) – (769.34, 1151.48)  [4.0 m²]
    window: (768.52, 1153.39) – (767.60, 1155.54)  [4.0 m²]
    window: (766.78, 1157.46) – (765.85, 1159.61)  [4.0 m²]
  exterior wall: (765.44, 1160.56) – (748.39, 1153.20)  [18.6 m]
    window: (764.64, 1160.22) – (762.83, 1159.44)  [3.3 m²]
    window: (761.23, 1158.74) – (759.42, 1157.96)  [3.3 m²]
    window: (757.82, 1157.27) – (756.01, 1156.49)  [3.3 m²]
    window: (754.41, 1155.80) – (752.60, 1155.02)  [3.3 m²]
    window: (751.00, 1154.32) – (749.19, 1153.54)  [3.3 m²]
  exterior wall: (762.85, 1144.18) – (766.69, 1135.24)  [9.7 m]
    window: (763.30, 1143.13) – (764.32, 1140.77)  [4.4 m²]
    window: (765.22, 1138.66) – (766.24, 1136.30)  [4.4 m²]
  exterior wall: (766.69, 1135.24) – (757.83, 1131.43)  [9.7 m]
    window: (765.65, 1134.80) – (763.30, 1133.79)  [4.3 m²]
    window: (761.22, 1132.89) – (758.87, 1131.88)  [4.3 m²]
  exterior wall: (757.83, 1131.43) – (763.32, 1118.64)  [13.9 m]
    window: (758.26, 1130.43) – (759.23, 1128.17)  [4.2 m²]
    window: (760.09, 1126.17) – (761.06, 1123.91)  [4.2 m²]
    window: (761.92, 1121.90) – (762.89, 1119.65)  [4.2 m²]
  exterior wall: (763.32, 1118.64) – (772.23, 1122.47)  [9.7 m]
    window: (764.37, 1119.09) – (766.73, 1120.11)  [4.4 m²]
    window: (768.82, 1121.01) – (771.18, 1122.02)  [4.4 m²]
  exterior wall: (772.23, 1122.47) – (776.02, 1113.66)  [9.6 m]
    window: (772.67, 1121.43) – (773.68, 1119.10)  [4.3 m²]
    window: (774.57, 1117.03) – (775.57, 1114.69)  [4.3 m²]
  exterior wall: (776.02, 1113.66) – (767.12, 1109.83)  [9.7 m]
    window: (774.97, 1113.21) – (772.61, 1112.19)  [4.4 m²]
    window: (770.52, 1111.30) – (768.16, 1110.28)  [4.4 m²]
  exterior wall: (767.12, 1109.83) – (772.61, 1097.05)  [13.9 m]
    window: (767.55, 1108.83) – (768.52, 1106.58)  [4.2 m²]
    window: (769.38, 1104.57) – (770.35, 1102.32)  [4.2 m²]
    window: (771.21, 1100.31) – (772.18, 1098.05)  [4.2 m²]
zone 10: surrounding-office_19_Floor1_Room1  (1125.9 m²)
  floor: (747.93, 1215.22) (752.10, 1205.49) (750.42, 1204.77) (754.93, 1194.27) (756.63, 1195.00) (760.83, 1185.22) (759.13, 1184.49) (764.53, 1171.91) (761.09, 1169.64) (747.87, 1163.96) (741.62, 1178.51) (746.27, 1180.50) (743.08, 1187.93) (740.10, 1186.64) (734.58, 1199.49) (737.47, 1200.73) (734.27, 1208.21) (727.94, 1205.49) (721.04, 1221.59) (736.36, 1227.20) (740.11, 1228.81) (746.25, 1214.50)
  exterior wall: (736.36, 1227.20) – (721.04, 1221.59)  [16.3 m]
    window: (735.46, 1226.87) – (733.43, 1226.13)  [3.7 m²]
    window: (731.63, 1225.47) – (729.60, 1224.72)  [3.7 m²]
    window: (727.80, 1224.06) – (725.77, 1223.32)  [3.7 m²]
    window: (723.97, 1222.66) – (721.94, 1221.92)  [3.7 m²]
  exterior wall: (741.62, 1178.51) – (747.87, 1163.96)  [15.8 m]
    window: (741.99, 1177.65) – (742.82, 1175.73)  [3.6 m²]
    window: (743.55, 1174.02) – (744.38, 1172.09)  [3.6 m²]
    window: (745.11, 1170.38) – (745.94, 1168.46)  [3.6 m²]
    window: (746.67, 1166.75) – (747.50, 1164.82)  [3.6 m²]
  exterior wall: (747.87, 1163.96) – (761.09, 1169.64)  [14.4 m]
    window: (748.64, 1164.30) – (750.39, 1165.05)  [3.2 m²]
    window: (751.95, 1165.72) – (753.70, 1166.47)  [3.2 m²]
    window: (755.26, 1167.14) – (757.01, 1167.89)  [3.2 m²]
    window: (758.56, 1168.56) – (760.31, 1169.31)  [3.2 m²]
  exterior wall: (761.09, 1169.64) – (764.53, 1171.91)  [4.1 m]
    window: (761.90, 1170.18) – (763.72, 1171.38)  [3.7 m²]
  exterior wall: (764.53, 1171.91) – (759.13, 1184.49)  [13.7 m]
    window: (764.10, 1172.90) – (763.15, 1175.12)  [4.1 m²]
    window: (762.30, 1177.09) – (761.35, 1179.31)  [4.1 m²]
    window: (760.50, 1181.29) – (759.55, 1183.51)  [4.1 m²]
  exterior wall: (759.13, 1184.49) – (760.83, 1185.22)  [1.9 m]
    window: (759.53, 1184.66) – (760.43, 1185.05)  [1.7 m²]
  exterior wall: (760.83, 1185.22) – (756.63, 1195.00)  [10.6 m]
    window: (760.50, 1185.99) – (759.76, 1187.72)  [3.2 m²]
    window: (759.10, 1189.25) – (758.36, 1190.98)  [3.2 m²]
    window: (757.70, 1192.51) – (756.96, 1194.24)  [3.2 m²]
  exterior wall: (756.63, 1195.00) – (754.93, 1194.27)  [1.9 m]
    window: (756.23, 1194.83) – (755.33, 1194.45)  [1.7 m²]
  exterior wall: (754.93, 1194.27) – (750.42, 1204.77)  [11.4 m]
    window: (754.57, 1195.10) – (753.78, 1196.95)  [3.4 m²]
    window: (753.07, 1198.60) – (752.28, 1200.45)  [3.4 m²]
    window: (751.57, 1202.10) – (750.78, 1203.95)  [3.4 m²]
  exterior wall: (750.42, 1204.77) – (752.10, 1205.49)  [1.8 m]
    window: (750.82, 1204.94) – (751.71, 1205.32)  [1.6 m²]
  exterior wall: (752.10, 1205.49) – (747.93, 1215.22)  [10.6 m]
    window: (751.77, 1206.26) – (751.04, 1207.97)  [3.2 m²]
    window: (750.38, 1209.50) – (749.64, 1211.22)  [3.2 m²]
    window: (748.99, 1212.74) – (748.25, 1214.46)  [3.2 m²]
  exterior wall: (721.04, 1221.59) – (727.94, 1205.49)  [17.5 m]
    window: (721.44, 1220.64) – (722.36, 1218.51)  [3.9 m²]
    window: (723.17, 1216.62) – (724.08, 1214.49)  [3.9 m²]
    window: (724.90, 1212.59) – (725.81, 1210.46)  [3.9 m²]
    window: (726.62, 1208.57) – (727.54, 1206.44)  [3.9 m²]
  exterior wall: (747.93, 1215.22) – (746.25, 1214.50)  [1.8 m]
    window: (747.53, 1215.05) – (746.64, 1214.67)  [1.6 m²]
  exterior wall: (746.25, 1214.50) – (740.11, 1228.81)  [15.6 m]
    window: (745.88, 1215.34) – (745.07, 1217.24)  [3.5 m²]
    window: (744.35, 1218.92) – (743.54, 1220.81)  [3.5 m²]
    window: (742.81, 1222.50) – (742.00, 1224.39)  [3.5 m²]
    window: (741.28, 1226.07) – (740.47, 1227.97)  [3.5 m²]
  exterior wall: (740.11, 1228.81) – (736.36, 1227.20)  [4.1 m]
    window: (739.22, 1228.43) – (737.24, 1227.58)  [3.7 m²]
  exterior wall: (727.94, 1205.49) – (734.27, 1208.21)  [6.9 m]
    window: (728.69, 1205.81) – (730.36, 1206.53)  [3.1 m²]
    window: (731.85, 1207.17) – (733.52, 1207.89)  [3.1 m²]
  exterior wall: (734.27, 1208.21) – (737.47, 1200.73)  [8.1 m]
    window: (734.64, 1207.33) – (735.49, 1205.35)  [3.7 m²]
    window: (736.25, 1203.59) – (737.10, 1201.61)  [3.7 m²]
  exterior wall: (737.47, 1200.73) – (734.58, 1199.49)  [3.1 m]
    window: (736.79, 1200.44) – (735.26, 1199.79)  [2.8 m²]
  exterior wall: (734.58, 1199.49) – (740.10, 1186.64)  [14.0 m]
    window: (735.01, 1198.49) – (735.99, 1196.22)  [4.2 m²]
    window: (736.85, 1194.20) – (737.83, 1191.94)  [4.2 m²]
    window: (738.69, 1189.92) – (739.66, 1187.65)  [4.2 m²]
  exterior wall: (740.10, 1186.64) – (743.08, 1187.93)  [3.3 m]
    window: (740.80, 1186.95) – (742.38, 1187.63)  [2.9 m²]
  exterior wall: (743.08, 1187.93) – (746.27, 1180.50)  [8.1 m]
    window: (743.46, 1187.05) – (744.30, 1185.09)  [3.6 m²]
    window: (745.05, 1183.34) – (745.90, 1181.37)  [3.6 m²]
  exterior wall: (746.27, 1180.50) – (741.62, 1178.51)  [5.1 m]
    window: (745.18, 1180.03) – (742.72, 1178.98)  [4.6 m²]
zone 11: surrounding-office_1_Floor1_Room1  (309.6 m²)
  floor: (897.45, 1148.87) (906.36, 1128.01) (902.85, 1125.58) (897.78, 1124.24) (894.02, 1122.63) (885.09, 1143.53)
  exterior wall: (897.78, 1124.24) – (902.85, 1125.58)  [5.2 m]
    window: (898.97, 1124.55) – (901.65, 1125.26)  [4.7 m²]
  exterior wall: (902.85, 1125.58) – (906.36, 1128.01)  [4.3 m]
    window: (903.67, 1126.15) – (905.54, 1127.44)  [3.8 m²]
  exterior wall: (906.36, 1128.01) – (897.45, 1148.87)  [22.7 m]
    window: (906.01, 1128.82) – (905.23, 1130.67)  [3.4 m²]
    window: (904.53, 1132.30) – (903.74, 1134.14)  [3.4 m²]
    window: (903.04, 1135.78) – (902.26, 1137.62)  [3.4 m²]
    window: (901.56, 1139.25) – (900.77, 1141.09)  [3.4 m²]
    window: (900.07, 1142.73) – (899.29, 1144.57)  [3.4 m²]
    window: (898.59, 1146.21) – (897.80, 1148.05)  [3.4 m²]
  exterior wall: (897.45, 1148.87) – (885.09, 1143.53)  [13.5 m]
    window: (896.48, 1148.45) – (894.30, 1147.51)  [4.0 m²]
    window: (892.36, 1146.67) – (890.18, 1145.73)  [4.0 m²]
    window: (888.24, 1144.89) – (886.06, 1143.95)  [4.0 m²]
  exterior wall: (885.09, 1143.53) – (894.02, 1122.63)  [22.7 m]
    window: (885.44, 1142.71) – (886.23, 1140.87)  [3.4 m²]
    window: (886.93, 1139.23) – (887.72, 1137.38)  [3.4 m²]
    window: (888.42, 1135.75) – (889.21, 1133.90)  [3.4 m²]
    window: (889.91, 1132.26) – (890.70, 1130.42)  [3.4 m²]
    window: (891.40, 1128.78) – (892.18, 1126.93)  [3.4 m²]
    window: (892.88, 1125.30) – (893.67, 1123.45)  [3.4 m²]
  exterior wall: (894.02, 1122.63) – (897.78, 1124.24)  [4.1 m]
    window: (894.91, 1123.01) – (896.89, 1123.86)  [3.7 m²]
zone 12: surrounding-office_20_Floor1_Room1  (687.0 m²)
  floor: (730.23, 1302.87) (749.15, 1258.67) (736.01, 1253.05) (717.09, 1297.24)
  exterior wall: (749.15, 1258.67) – (730.23, 1302.87)  [48.1 m]
    window: (748.77, 1259.54) – (747.94, 1261.49)  [3.6 m²]
    window: (747.20, 1263.22) – (746.36, 1265.17)  [3.6 m²]
    window: (733.01, 1296.37) – (732.17, 1298.32)  [3.6 m²]
    window: (731.43, 1300.05) – (730.60, 1302.00)  [3.6 m²]
    window: (745.62, 1266.91) – (744.79, 1268.86)  [3.6 m²]
    window: (744.04, 1270.59) – (743.21, 1272.54)  [3.6 m²]
    window: (742.47, 1274.27) – (741.63, 1276.22)  [3.6 m²]
    window: (740.89, 1277.96) – (740.06, 1279.91)  [3.6 m²]
    window: (739.31, 1281.64) – (738.48, 1283.59)  [3.6 m²]
    window: (737.74, 1285.32) – (736.90, 1287.27)  [3.6 m²]
    window: (736.16, 1289.00) – (735.33, 1290.95)  [3.6 m²]
    window: (734.58, 1292.69) – (733.75, 1294.64)  [3.6 m²]
  exterior wall: (730.23, 1302.87) – (717.09, 1297.24)  [14.3 m]
    window: (729.45, 1302.54) – (727.71, 1301.79)  [3.2 m²]
    window: (726.17, 1301.13) – (724.43, 1300.39)  [3.2 m²]
    window: (722.89, 1299.72) – (721.15, 1298.98)  [3.2 m²]
    window: (719.60, 1298.32) – (717.86, 1297.57)  [3.2 m²]
  exterior wall: (717.09, 1297.24) – (736.01, 1253.05)  [48.1 m]
    window: (717.46, 1296.38) – (718.30, 1294.43)  [3.6 m²]
    window: (719.04, 1292.69) – (719.87, 1290.74)  [3.6 m²]
    window: (733.23, 1259.55) – (734.06, 1257.60)  [3.6 m²]
    window: (734.80, 1255.86) – (735.64, 1253.91)  [3.6 m²]
    window: (720.61, 1289.01) – (721.45, 1287.06)  [3.6 m²]
    window: (722.19, 1285.33) – (723.03, 1283.38)  [3.6 m²]
    window: (723.77, 1281.64) – (724.60, 1279.69)  [3.6 m²]
    window: (725.34, 1277.96) – (726.18, 1276.01)  [3.6 m²]
    window: (726.92, 1274.28) – (727.76, 1272.33)  [3.6 m²]
    window: (728.50, 1270.59) – (729.33, 1268.64)  [3.6 m²]
    window: (730.07, 1266.91) – (730.91, 1264.96)  [3.6 m²]
    window: (731.65, 1263.23) – (732.49, 1261.28)  [3.6 m²]
  exterior wall: (736.01, 1253.05) – (749.15, 1258.67)  [14.3 m]
    window: (736.78, 1253.38) – (738.52, 1254.12)  [3.2 m²]
    window: (740.07, 1254.78) – (741.80, 1255.53)  [3.2 m²]
    window: (743.35, 1256.19) – (745.09, 1256.94)  [3.2 m²]
    window: (746.63, 1257.60) – (748.37, 1258.34)  [3.2 m²]
zone 13: surrounding-office_21_Floor1_Room1  (349.3 m²)
  floor: (746.15, 1306.91) (753.63, 1289.52) (738.67, 1283.15) (730.23, 1302.87) (745.38, 1309.38)
  exterior wall: (746.15, 1306.91) – (745.38, 1309.38)  [2.6 m]
    window: (745.94, 1307.60) – (745.59, 1308.69)  [1.9 m²]
  exterior wall: (745.38, 1309.38) – (730.23, 1302.87)  [16.5 m]
    window: (744.32, 1308.93) – (742.65, 1308.21)  [3.1 m²]
    window: (740.53, 1307.30) – (738.86, 1306.58)  [3.1 m²]
    window: (736.74, 1305.67) – (735.07, 1304.95)  [3.1 m²]
    window: (732.96, 1304.04) – (731.28, 1303.32)  [3.1 m²]
  exterior wall: (730.23, 1302.87) – (738.67, 1283.15)  [21.5 m]
    window: (730.70, 1301.77) – (731.44, 1300.03)  [3.2 m²]
    window: (732.39, 1297.82) – (733.13, 1296.08)  [3.2 m²]
    window: (734.08, 1293.88) – (734.82, 1292.14)  [3.2 m²]
    window: (735.76, 1289.94) – (736.51, 1288.20)  [3.2 m²]
    window: (737.45, 1285.99) – (738.20, 1284.25)  [3.2 m²]
  exterior wall: (738.67, 1283.15) – (753.63, 1289.52)  [16.3 m]
    window: (739.71, 1283.60) – (741.36, 1284.30)  [3.0 m²]
    window: (743.46, 1285.19) – (745.11, 1285.89)  [3.0 m²]
    window: (747.20, 1286.78) – (748.85, 1287.49)  [3.0 m²]
    window: (750.94, 1288.38) – (752.59, 1289.08)  [3.0 m²]
  exterior wall: (753.63, 1289.52) – (746.15, 1306.91)  [18.9 m]
    window: (753.22, 1290.50) – (752.56, 1292.03)  [2.8 m²]
    window: (751.72, 1293.97) – (751.06, 1295.51)  [2.8 m²]
    window: (750.22, 1297.45) – (749.56, 1298.98)  [2.8 m²]
    window: (748.73, 1300.93) – (748.07, 1302.46)  [2.8 m²]
    window: (747.23, 1304.40) – (746.57, 1305.94)  [2.8 m²]
zone 14: surrounding-office_22_Floor1_Room1  (401.7 m²)
  floor: (764.13, 1314.63) (772.24, 1295.76) (754.27, 1288.04) (746.15, 1306.91)
  exterior wall: (772.24, 1295.76) – (764.13, 1314.63)  [20.5 m]
    window: (771.85, 1296.65) – (770.99, 1298.65)  [3.7 m²]
    window: (770.23, 1300.43) – (769.37, 1302.42)  [3.7 m²]
    window: (768.61, 1304.20) – (767.75, 1306.20)  [3.7 m²]
    window: (766.99, 1307.97) – (766.13, 1309.97)  [3.7 m²]
    window: (765.37, 1311.75) – (764.51, 1313.75)  [3.7 m²]
  exterior wall: (764.13, 1314.63) – (746.15, 1306.91)  [19.6 m]
    window: (763.28, 1314.27) – (761.38, 1313.45)  [3.5 m²]
    window: (759.69, 1312.72) – (757.78, 1311.91)  [3.5 m²]
    window: (756.09, 1311.18) – (754.19, 1310.36)  [3.5 m²]
    window: (752.50, 1309.63) – (750.59, 1308.82)  [3.5 m²]
    window: (748.90, 1308.09) – (747.00, 1307.27)  [3.5 m²]
  exterior wall: (746.15, 1306.91) – (754.27, 1288.04)  [20.5 m]
    window: (746.54, 1306.02) – (747.40, 1304.02)  [3.7 m²]
    window: (748.16, 1302.24) – (749.02, 1300.25)  [3.7 m²]
    window: (749.78, 1298.47) – (750.64, 1296.47)  [3.7 m²]
    window: (751.41, 1294.70) – (752.27, 1292.70)  [3.7 m²]
    window: (753.03, 1290.92) – (753.89, 1288.92)  [3.7 m²]
  exterior wall: (754.27, 1288.04) – (772.24, 1295.76)  [19.6 m]
    window: (755.12, 1288.40) – (757.02, 1289.22)  [3.5 m²]
    window: (758.71, 1289.95) – (760.61, 1290.76)  [3.5 m²]
    window: (762.30, 1291.49) – (764.21, 1292.31)  [3.5 m²]
    window: (765.90, 1293.04) – (767.80, 1293.85)  [3.5 m²]
    window: (769.49, 1294.58) – (771.39, 1295.40)  [3.5 m²]
zone 15: surrounding-office_23_Floor1_Room1  (922.0 m²)
  floor: (732.17, 1351.47) (741.98, 1328.70) (739.45, 1327.74) (747.01, 1310.09) (728.68, 1302.18) (721.03, 1320.08) (723.22, 1321.01) (713.59, 1343.30) (711.86, 1343.05) (710.88, 1344.34) (711.58, 1345.78) (722.41, 1350.53) (723.60, 1347.80)
  exterior wall: (747.01, 1310.09) – (739.45, 1327.74)  [19.2 m]
    window: (746.65, 1310.92) – (745.85, 1312.79)  [3.5 m²]
    window: (745.14, 1314.45) – (744.34, 1316.32)  [3.5 m²]
    window: (743.63, 1317.98) – (742.83, 1319.85)  [3.5 m²]
    window: (742.12, 1321.51) – (741.32, 1323.38)  [3.5 m²]
    window: (740.61, 1325.04) – (739.81, 1326.91)  [3.5 m²]
  exterior wall: (713.59, 1343.30) – (723.22, 1321.01)  [24.3 m]
    window: (713.96, 1342.42) – (714.81, 1340.46)  [3.6 m²]
    window: (715.57, 1338.71) – (716.42, 1336.74)  [3.6 m²]
    window: (717.18, 1334.99) – (718.03, 1333.03)  [3.6 m²]
    window: (718.78, 1331.28) – (719.63, 1329.31)  [3.6 m²]
    window: (720.39, 1327.56) – (721.24, 1325.60)  [3.6 m²]
    window: (722.00, 1323.85) – (722.85, 1321.88)  [3.6 m²]
  exterior wall: (723.22, 1321.01) – (721.03, 1320.08)  [2.4 m]
    window: (722.71, 1320.79) – (721.55, 1320.30)  [2.1 m²]
  exterior wall: (721.03, 1320.08) – (728.68, 1302.18)  [19.5 m]
    window: (721.39, 1319.23) – (722.20, 1317.34)  [3.5 m²]
    window: (722.92, 1315.66) – (723.73, 1313.76)  [3.5 m²]
    window: (724.45, 1312.08) – (725.26, 1310.18)  [3.5 m²]
    window: (725.98, 1308.50) – (726.79, 1306.60)  [3.5 m²]
    window: (727.51, 1304.92) – (728.32, 1303.03)  [3.5 m²]
  exterior wall: (728.68, 1302.18) – (747.01, 1310.09)  [20.0 m]
    window: (729.54, 1302.56) – (731.48, 1303.39)  [3.6 m²]
    window: (733.21, 1304.14) – (735.15, 1304.97)  [3.6 m²]
    window: (736.87, 1305.72) – (738.81, 1306.56)  [3.6 m²]
    window: (740.54, 1307.30) – (742.48, 1308.14)  [3.6 m²]
    window: (744.21, 1308.88) – (746.15, 1309.72)  [3.6 m²]
  exterior wall: (739.45, 1327.74) – (741.98, 1328.70)  [2.7 m]
    window: (740.05, 1327.96) – (741.39, 1328.47)  [2.4 m²]
  exterior wall: (741.98, 1328.70) – (732.17, 1351.47)  [24.8 m]
    window: (741.60, 1329.59) – (740.73, 1331.60)  [3.7 m²]
    window: (739.96, 1333.39) – (739.10, 1335.39)  [3.7 m²]
    window: (738.33, 1337.18) – (737.46, 1339.19)  [3.7 m²]
    window: (736.69, 1340.98) – (735.83, 1342.99)  [3.7 m²]
    window: (735.06, 1344.77) – (734.19, 1346.78)  [3.7 m²]
    window: (733.42, 1348.57) – (732.56, 1350.58)  [3.7 m²]
  exterior wall: (732.17, 1351.47) – (723.60, 1347.80)  [9.3 m]
    window: (731.16, 1351.04) – (728.89, 1350.07)  [4.2 m²]
    window: (726.87, 1349.20) – (724.60, 1348.23)  [4.2 m²]
  exterior wall: (723.60, 1347.80) – (722.41, 1350.53)  [3.0 m]
    window: (723.32, 1348.44) – (722.69, 1349.88)  [2.7 m²]
  exterior wall: (722.41, 1350.53) – (711.58, 1345.78)  [11.8 m]
    window: (721.56, 1350.15) – (719.65, 1349.32)  [3.5 m²]
    window: (717.95, 1348.57) – (716.04, 1347.74)  [3.5 m²]
    window: (714.34, 1346.99) – (712.43, 1346.16)  [3.5 m²]
  exterior wall: (711.58, 1345.78) – (710.88, 1344.34)  [1.6 m]
    window: (711.41, 1345.45) – (711.05, 1344.68)  [1.4 m²]
  exterior wall: (710.88, 1344.34) – (711.86, 1343.05)  [1.6 m]
    window: (711.11, 1344.04) – (711.63, 1343.36)  [1.5 m²]
  exterior wall: (711.86, 1343.05) – (713.59, 1343.30)  [1.7 m]
    window: (712.27, 1343.11) – (713.18, 1343.24)  [1.6 m²]
zone 16: surrounding-office_2_Floor1_Room1  (301.9 m²)
  floor: (888.69, 1169.39) (897.45, 1148.87) (885.09, 1143.53) (876.24, 1164.25)
  exterior wall: (897.45, 1148.87) – (888.69, 1169.39)  [22.3 m]
    window: (897.11, 1149.67) – (896.34, 1151.48)  [3.3 m²]
    window: (895.65, 1153.09) – (894.88, 1154.90)  [3.3 m²]
    window: (894.19, 1156.51) – (893.41, 1158.32)  [3.3 m²]
    window: (892.73, 1159.93) – (891.95, 1161.74)  [3.3 m²]
    window: (891.27, 1163.35) – (890.49, 1165.16)  [3.3 m²]
    window: (889.81, 1166.77) – (889.03, 1168.58)  [3.3 m²]
  exterior wall: (888.69, 1169.39) – (876.24, 1164.25)  [13.5 m]
    window: (887.71, 1168.98) – (885.51, 1168.08)  [4.0 m²]
    window: (883.56, 1167.27) – (881.36, 1166.36)  [4.0 m²]
    window: (879.41, 1165.56) – (877.21, 1164.65)  [4.0 m²]
  exterior wall: (876.24, 1164.25) – (885.09, 1143.53)  [22.5 m]
    window: (876.58, 1163.43) – (877.36, 1161.61)  [3.4 m²]
    window: (878.06, 1159.98) – (878.84, 1158.15)  [3.4 m²]
    window: (879.54, 1156.53) – (880.32, 1154.70)  [3.4 m²]
    window: (881.01, 1153.08) – (881.79, 1151.25)  [3.4 m²]
    window: (882.49, 1149.62) – (883.27, 1147.80)  [3.4 m²]
    window: (883.96, 1146.17) – (884.74, 1144.34)  [3.4 m²]
  exterior wall: (885.09, 1143.53) – (897.45, 1148.87)  [13.5 m]
    window: (886.06, 1143.95) – (888.24, 1144.89)  [4.0 m²]
    window: (890.18, 1145.73) – (892.36, 1146.67)  [4.0 m²]
    window: (894.30, 1147.51) – (896.48, 1148.45)  [4.0 m²]
zone 17: surrounding-office_3_Floor1_Room1  (308.8 m²)
  floor: (870.89, 1211.04) (879.76, 1190.23) (867.40, 1184.93) (858.51, 1205.76) (862.75, 1207.53) (862.33, 1208.51) (866.27, 1210.20) (866.70, 1209.22)
  exterior wall: (867.40, 1184.93) – (879.76, 1190.23)  [13.4 m]
    window: (868.37, 1185.34) – (870.55, 1186.28)  [4.0 m²]
    window: (872.49, 1187.11) – (874.67, 1188.05)  [4.0 m²]
    window: (876.61, 1188.88) – (878.79, 1189.82)  [4.0 m²]
  exterior wall: (879.76, 1190.23) – (870.89, 1211.04)  [22.6 m]
    window: (879.41, 1191.05) – (878.63, 1192.89)  [3.4 m²]
    window: (877.93, 1194.52) – (877.15, 1196.35)  [3.4 m²]
    window: (876.45, 1197.98) – (875.67, 1199.82)  [3.4 m²]
    window: (874.98, 1201.45) – (874.19, 1203.29)  [3.4 m²]
    window: (873.50, 1204.92) – (872.72, 1206.75)  [3.4 m²]
    window: (872.02, 1208.39) – (871.24, 1210.22)  [3.4 m²]
  exterior wall: (870.89, 1211.04) – (866.70, 1209.22)  [4.6 m]
    window: (869.90, 1210.61) – (867.68, 1209.65)  [4.1 m²]
  exterior wall: (866.70, 1209.22) – (866.27, 1210.20)  [1.1 m]
    window: (866.60, 1209.45) – (866.37, 1209.97)  [1.0 m²]
  exterior wall: (866.27, 1210.20) – (862.33, 1208.51)  [4.3 m]
    window: (865.35, 1209.80) – (863.26, 1208.90)  [3.9 m²]
  exterior wall: (862.33, 1208.51) – (862.75, 1207.53)  [1.1 m]
    window: (862.43, 1208.28) – (862.65, 1207.76)  [1.0 m²]
  exterior wall: (862.75, 1207.53) – (858.51, 1205.76)  [4.6 m]
    window: (861.75, 1207.12) – (859.51, 1206.18)  [4.1 m²]
  exterior wall: (858.51, 1205.76) – (867.40, 1184.93)  [22.7 m]
    window: (858.86, 1204.95) – (859.64, 1203.11)  [3.4 m²]
    window: (860.34, 1201.47) – (861.13, 1199.64)  [3.4 m²]
    window: (861.82, 1198.00) – (862.61, 1196.16)  [3.4 m²]
    window: (863.30, 1194.53) – (864.09, 1192.69)  [3.4 m²]
    window: (864.79, 1191.06) – (865.57, 1189.22)  [3.4 m²]
    window: (866.27, 1187.58) – (867.05, 1185.74)  [3.4 m²]
zone 18: surrounding-office_4_Floor1_Room1  (304.0 m²)
  floor: (879.76, 1190.23) (888.69, 1169.39) (876.24, 1164.25) (867.40, 1184.93)
  exterior wall: (888.69, 1169.39) – (879.76, 1190.23)  [22.7 m]
    window: (888.34, 1170.20) – (887.55, 1172.04)  [3.4 m²]
    window: (886.85, 1173.68) – (886.06, 1175.52)  [3.4 m²]
    window: (885.36, 1177.15) – (884.57, 1178.99)  [3.4 m²]
    window: (883.87, 1180.63) – (883.08, 1182.47)  [3.4 m²]
    window: (882.38, 1184.10) – (881.60, 1185.94)  [3.4 m²]
    window: (880.89, 1187.58) – (880.11, 1189.42)  [3.4 m²]
  exterior wall: (879.76, 1190.23) – (867.40, 1184.93)  [13.4 m]
    window: (878.79, 1189.82) – (876.61, 1188.88)  [4.0 m²]
    window: (874.67, 1188.05) – (872.49, 1187.11)  [4.0 m²]
    window: (870.55, 1186.28) – (868.37, 1185.34)  [4.0 m²]
  exterior wall: (867.40, 1184.93) – (876.24, 1164.25)  [22.5 m]
    window: (867.75, 1184.12) – (868.53, 1182.29)  [3.4 m²]
    window: (869.22, 1180.67) – (870.00, 1178.84)  [3.4 m²]
    window: (870.69, 1177.22) – (871.47, 1175.40)  [3.4 m²]
    window: (872.17, 1173.78) – (872.94, 1171.95)  [3.4 m²]
    window: (873.64, 1170.33) – (874.42, 1168.50)  [3.4 m²]
    window: (875.11, 1166.88) – (875.89, 1165.06)  [3.4 m²]
  exterior wall: (876.24, 1164.25) – (888.69, 1169.39)  [13.5 m]
    window: (877.21, 1164.65) – (879.41, 1165.56)  [4.0 m²]
    window: (881.36, 1166.36) – (883.56, 1167.27)  [4.0 m²]
    window: (885.51, 1168.08) – (887.71, 1168.98)  [4.0 m²]
zone 19: surrounding-office_5_Floor1_Room1  (284.9 m²)
  floor: (916.67, 1103.92) (924.91, 1084.68) (912.35, 1079.37) (904.14, 1098.56)
  exterior wall: (912.35, 1079.37) – (924.91, 1084.68)  [13.6 m]
    window: (913.34, 1079.78) – (915.55, 1080.72)  [4.1 m²]
    window: (917.52, 1081.55) – (919.74, 1082.49)  [4.1 m²]
    window: (921.71, 1083.32) – (923.92, 1084.26)  [4.1 m²]
  exterior wall: (924.91, 1084.68) – (916.67, 1103.92)  [20.9 m]
    window: (924.52, 1085.58) – (923.65, 1087.62)  [3.8 m²]
    window: (922.87, 1089.43) – (922.00, 1091.47)  [3.8 m²]
    window: (921.22, 1093.28) – (920.35, 1095.32)  [3.8 m²]
    window: (919.57, 1097.13) – (918.70, 1099.17)  [3.8 m²]
    window: (917.93, 1100.98) – (917.05, 1103.02)  [3.8 m²]
  exterior wall: (916.67, 1103.92) – (904.14, 1098.56)  [13.6 m]
    window: (915.68, 1103.50) – (913.47, 1102.55)  [4.1 m²]
    window: (911.51, 1101.71) – (909.29, 1100.77)  [4.1 m²]
    window: (907.33, 1099.92) – (905.12, 1098.98)  [4.1 m²]
  exterior wall: (904.14, 1098.56) – (912.35, 1079.37)  [20.9 m]
    window: (904.52, 1097.65) – (905.39, 1095.62)  [3.8 m²]
    window: (906.17, 1093.82) – (907.04, 1091.78)  [3.8 m²]
    window: (907.81, 1089.98) – (908.68, 1087.95)  [3.8 m²]
    window: (909.45, 1086.14) – (910.32, 1084.11)  [3.8 m²]
    window: (911.10, 1082.30) – (911.97, 1080.27)  [3.8 m²]
zone 20: surrounding-office_6_Floor1_Room1  (281.5 m²)
  floor: (924.91, 1084.68) (933.05, 1065.73) (920.48, 1060.40) (912.35, 1079.37)
  exterior wall: (920.48, 1060.40) – (933.05, 1065.73)  [13.7 m]
    window: (921.47, 1060.82) – (923.68, 1061.76)  [4.1 m²]
    window: (925.66, 1062.59) – (927.88, 1063.53)  [4.1 m²]
    window: (929.85, 1064.37) – (932.07, 1065.31)  [4.1 m²]
  exterior wall: (933.05, 1065.73) – (924.91, 1084.68)  [20.6 m]
    window: (932.67, 1066.62) – (931.81, 1068.62)  [3.7 m²]
    window: (931.04, 1070.41) – (930.18, 1072.41)  [3.7 m²]
    window: (929.41, 1074.20) – (928.55, 1076.20)  [3.7 m²]
    window: (927.78, 1077.99) – (926.92, 1079.99)  [3.7 m²]
    window: (926.15, 1081.78) – (925.29, 1083.79)  [3.7 m²]
  exterior wall: (924.91, 1084.68) – (912.35, 1079.37)  [13.6 m]
    window: (923.92, 1084.26) – (921.71, 1083.32)  [4.1 m²]
    window: (919.74, 1082.49) – (917.52, 1081.55)  [4.1 m²]
    window: (915.55, 1080.72) – (913.34, 1079.78)  [4.1 m²]
  exterior wall: (912.35, 1079.37) – (920.48, 1060.40)  [20.6 m]
    window: (912.74, 1078.48) – (913.60, 1076.47)  [3.7 m²]
    window: (914.36, 1074.68) – (915.22, 1072.67)  [3.7 m²]
    window: (915.99, 1070.89) – (916.85, 1068.88)  [3.7 m²]
    window: (917.61, 1067.09) – (918.47, 1065.09)  [3.7 m²]
    window: (919.24, 1063.30) – (920.10, 1061.29)  [3.7 m²]
zone 21: surrounding-office_7_Floor1_Room1  (283.0 m²)
  floor: (933.05, 1065.73) (941.21, 1046.62) (928.72, 1041.30) (920.48, 1060.40)
  exterior wall: (941.21, 1046.62) – (933.05, 1065.73)  [20.8 m]
    window: (940.82, 1047.52) – (939.96, 1049.54)  [3.7 m²]
    window: (939.19, 1051.34) – (938.33, 1053.37)  [3.7 m²]
    window: (937.56, 1055.16) – (936.70, 1057.19)  [3.7 m²]
    window: (935.93, 1058.98) – (935.07, 1061.01)  [3.7 m²]
    window: (934.30, 1062.80) – (933.44, 1064.83)  [3.7 m²]
  exterior wall: (933.05, 1065.73) – (920.48, 1060.40)  [13.7 m]
    window: (932.07, 1065.31) – (929.85, 1064.37)  [4.1 m²]
    window: (927.88, 1063.53) – (925.66, 1062.59)  [4.1 m²]
    window: (923.68, 1061.76) – (921.47, 1060.82)  [4.1 m²]
  exterior wall: (920.48, 1060.40) – (928.72, 1041.30)  [20.8 m]
    window: (920.87, 1059.50) – (921.74, 1057.48)  [3.7 m²]
    window: (922.52, 1055.68) – (923.39, 1053.66)  [3.7 m²]
    window: (924.16, 1051.86) – (925.04, 1049.84)  [3.7 m²]
    window: (925.81, 1048.04) – (926.69, 1046.02)  [3.7 m²]
    window: (927.46, 1044.22) – (928.34, 1042.20)  [3.7 m²]
  exterior wall: (928.72, 1041.30) – (941.21, 1046.62)  [13.6 m]
    window: (929.70, 1041.72) – (931.91, 1042.66)  [4.1 m²]
    window: (933.86, 1043.49) – (936.07, 1044.43)  [4.1 m²]
    window: (938.02, 1045.27) – (940.23, 1046.21)  [4.1 m²]
zone 22: surrounding-office_8_Floor1_Room1  (280.5 m²)
  floor: (941.21, 1046.62) (949.37, 1027.58) (936.93, 1022.29) (928.72, 1041.30)
  exterior wall: (949.37, 1027.58) – (941.21, 1046.62)  [20.7 m]
    window: (948.99, 1028.48) – (948.12, 1030.49)  [3.7 m²]
    window: (947.35, 1032.28) – (946.49, 1034.30)  [3.7 m²]
    window: (945.72, 1036.09) – (944.86, 1038.11)  [3.7 m²]
    window: (944.09, 1039.90) – (943.22, 1041.92)  [3.7 m²]
    window: (942.46, 1043.71) – (941.59, 1045.73)  [3.7 m²]
  exterior wall: (941.21, 1046.62) – (928.72, 1041.30)  [13.6 m]
    window: (940.23, 1046.21) – (938.02, 1045.27)  [4.1 m²]
    window: (936.07, 1044.43) – (933.86, 1043.49)  [4.1 m²]
    window: (931.91, 1042.66) – (929.70, 1041.72)  [4.1 m²]
  exterior wall: (928.72, 1041.30) – (936.93, 1022.29)  [20.7 m]
    window: (929.11, 1040.40) – (929.98, 1038.39)  [3.7 m²]
    window: (930.75, 1036.60) – (931.62, 1034.59)  [3.7 m²]
    window: (932.39, 1032.80) – (933.26, 1030.79)  [3.7 m²]
    window: (934.03, 1029.00) – (934.90, 1026.99)  [3.7 m²]
    window: (935.67, 1025.20) – (936.54, 1023.19)  [3.7 m²]
  exterior wall: (936.93, 1022.29) – (949.37, 1027.58)  [13.5 m]
    window: (937.90, 1022.71) – (940.10, 1023.64)  [4.1 m²]
    window: (942.05, 1024.47) – (944.25, 1025.40)  [4.1 m²]
    window: (946.20, 1026.23) – (948.39, 1027.16)  [4.1 m²]
zone 23: surrounding-office_9_Floor1_Room1  (287.1 m²)
  floor: (949.37, 1027.58) (957.63, 1008.30) (954.44, 1006.07) (948.52, 1004.37) (945.22, 1003.07) (936.93, 1022.29)
  exterior wall: (945.22, 1003.07) – (948.52, 1004.37)  [3.5 m]
    window: (946.00, 1003.38) – (947.74, 1004.06)  [3.2 m²]
  exterior wall: (948.52, 1004.37) – (954.44, 1006.07)  [6.2 m]
    window: (949.21, 1004.57) – (950.78, 1005.02)  [2.8 m²]
    window: (952.18, 1005.42) – (953.74, 1005.87)  [2.8 m²]
  exterior wall: (954.44, 1006.07) – (957.63, 1008.30)  [3.9 m]
    window: (955.19, 1006.59) – (956.88, 1007.78)  [3.5 m²]
  exterior wall: (957.63, 1008.30) – (949.37, 1027.58)  [21.0 m]
    window: (957.24, 1009.21) – (956.37, 1011.25)  [3.8 m²]
    window: (955.59, 1013.06) – (954.71, 1015.11)  [3.8 m²]
    window: (953.94, 1016.92) – (953.06, 1018.96)  [3.8 m²]
    window: (952.28, 1020.78) – (951.41, 1022.82)  [3.8 m²]
    window: (950.63, 1024.63) – (949.76, 1026.67)  [3.8 m²]
  exterior wall: (949.37, 1027.58) – (936.93, 1022.29)  [13.5 m]
    window: (948.39, 1027.16) – (946.20, 1026.23)  [4.1 m²]
    window: (944.25, 1025.40) – (942.05, 1024.47)  [4.1 m²]
    window: (940.10, 1023.64) – (937.90, 1022.71)  [4.1 m²]
  exterior wall: (936.93, 1022.29) – (945.22, 1003.07)  [20.9 m]
    window: (937.32, 1021.39) – (938.20, 1019.35)  [3.8 m²]
    window: (938.98, 1017.54) – (939.86, 1015.51)  [3.8 m²]
    window: (940.64, 1013.70) – (941.51, 1011.66)  [3.8 m²]
    window: (942.29, 1009.86) – (943.17, 1007.82)  [3.8 m²]
    window: (943.95, 1006.01) – (944.83, 1003.98)  [3.8 m²]

=== DERIVED (storey summary) ===
Building: Building 1
Storey: 1 of 6  (floor level z = 0.00 m)
Storey gross floor area: 20094.3 m²
Zones on this storey: 23
  - surrounding-office_10_Floor1_Room1: floor 301.6 m²; exterior wall 71.6 m (214.8 m²); 18 window(s) 64.5 m²; WWR 30.0%
  - surrounding-office_11_Floor1_Room1: floor 798.9 m²; exterior wall 158.5 m (475.4 m²); 40 window(s) 142.6 m²; WWR 30.0%
  - surrounding-office_12_Floor1_Room1: floor 739.4 m²; exterior wall 148.1 m (444.4 m²); 38 window(s) 133.3 m²; WWR 30.0%
  - surrounding-office_13_Floor1_Room1: floor 628.1 m²; exterior wall 135.7 m (407.1 m²); 34 window(s) 122.1 m²; WWR 30.0%
  - surrounding-office_14_Floor1_Room1: floor 670.0 m²; exterior wall 107.7 m (323.2 m²); 34 window(s) 97.0 m²; WWR 30.0%
  - surrounding-office_15_Floor1_Room1: floor 961.6 m²; exterior wall 182.9 m (548.7 m²); 48 window(s) 164.6 m²; WWR 30.0%
  - surrounding-office_16_Floor1_Room1: floor 6588.0 m²; exterior wall 330.8 m (992.4 m²); 84 window(s) 297.7 m²; WWR 30.0%
  - surrounding-office_17_Floor1_Room1: floor 1900.7 m²; exterior wall 174.4 m (523.3 m²); 44 window(s) 157.0 m²; WWR 30.0%
  - surrounding-office_18_Floor1_Room1: floor 1378.5 m²; exterior wall 279.8 m (839.3 m²); 69 window(s) 251.8 m²; WWR 30.0%
  - surrounding-office_19_Floor1_Room1: floor 1125.9 m²; exterior wall 190.0 m (570.1 m²); 50 window(s) 171.0 m²; WWR 30.0%
  - surrounding-office_1_Floor1_Room1: floor 309.6 m²; exterior wall 72.5 m (217.4 m²); 18 window(s) 65.2 m²; WWR 30.0%
  - surrounding-office_20_Floor1_Room1: floor 687.0 m²; exterior wall 124.7 m (374.2 m²); 32 window(s) 112.3 m²; WWR 30.0%
  - surrounding-office_21_Floor1_Room1: floor 349.3 m²; exterior wall 75.7 m (189.3 m²); 19 window(s) 56.8 m²; WWR 30.0%
  - surrounding-office_22_Floor1_Room1: floor 401.7 m²; exterior wall 80.2 m (240.6 m²); 20 window(s) 72.2 m²; WWR 30.0%
  - surrounding-office_23_Floor1_Room1: floor 922.0 m²; exterior wall 141.9 m (425.6 m²); 38 window(s) 127.7 m²; WWR 30.0%
  - surrounding-office_2_Floor1_Room1: floor 301.9 m²; exterior wall 71.8 m (215.3 m²); 18 window(s) 64.6 m²; WWR 30.0%
  - surrounding-office_3_Floor1_Room1: floor 308.8 m²; exterior wall 74.3 m (222.9 m²); 20 window(s) 66.9 m²; WWR 30.0%
  - surrounding-office_4_Floor1_Room1: floor 304.0 m²; exterior wall 72.1 m (216.3 m²); 18 window(s) 64.9 m²; WWR 30.0%
  - surrounding-office_5_Floor1_Room1: floor 284.9 m²; exterior wall 69.1 m (207.2 m²); 16 window(s) 62.2 m²; WWR 30.0%
  - surrounding-office_6_Floor1_Room1: floor 281.5 m²; exterior wall 68.6 m (205.7 m²); 16 window(s) 61.7 m²; WWR 30.0%
  - surrounding-office_7_Floor1_Room1: floor 283.0 m²; exterior wall 68.8 m (206.4 m²); 16 window(s) 61.9 m²; WWR 30.0%
  - surrounding-office_8_Floor1_Room1: floor 280.5 m²; exterior wall 68.5 m (205.5 m²); 16 window(s) 61.7 m²; WWR 30.0%
  - surrounding-office_9_Floor1_Room1: floor 287.1 m²; exterior wall 69.0 m (207.1 m²); 17 window(s) 62.1 m²; WWR 30.0%
Zone adjacency: (none detected)